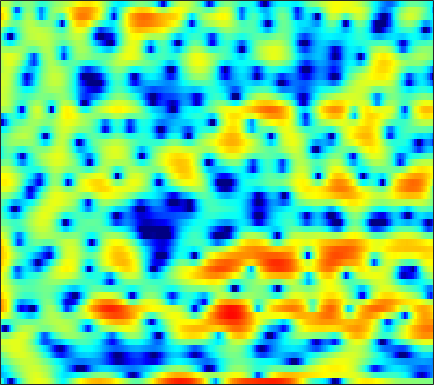

Values plotted in this chart, from the file beside it:
-2.1886, -3.9108, -6.8885, -11.172, -15.457, -15.193, -9.8143, -6.9171, -4.1455, -2.127, -0.53729, 0.38302, 1.3768, 2.171, 2.6194, 3.0667, 3.3256, 3.4295, 3.4344, 3.2368, 2.9027, 2.5212, 1.8883, 1.0703
-6.722, -6.362, -5.636, -4.761, -4.069, -3.143, -2.21, -1.52, -0.6302, 0.1972, 0.95, 1.452, 2.019, 2.465, 2.724, 2.932, 3.006, 2.963, 2.774, 2.435, 1.945, 1.482, 0.7159, -0.2039
-5.666, -5.096, -4.178, -3.203, -2.494, -1.595, -0.7694, -0.2096, 0.4621, 1.047, 1.54, 1.838, 2.154, 2.368, 2.461, 2.493, 2.415, 2.281, 2.02, 1.658, 1.2, 0.8008, 0.1934, -0.4944
-2.551, -1.99, -1.273, -0.5853, -0.1065, 0.479, 0.9942, 1.321, 1.689, 1.983, 2.185, 2.275, 2.309, 2.25, 2.144, 1.919, 1.604, 1.308, 0.8402, 0.2922, -0.3381, -0.8392, -1.551, -2.298
-1.252, -0.4597, 0.4357, 1.166, 1.618, 2.11, 2.478, 2.68, 2.857, 2.925, 2.89, 2.799, 2.573, 2.243, 1.928, 1.412, 0.7813, 0.2389, -0.585, -1.531, -2.624, -3.52, -4.853, -6.356
1.555, 1.885, 2.28, 2.619, 2.816, 3.021, 3.141, 3.174, 3.131, 2.969, 2.702, 2.425, 1.95, 1.342, 0.8095, 0.003765, -0.9094, -1.654, -2.718, -3.847, -5.044, -5.987, -7.378, -8.95
2.62, 2.668, 2.766, 2.897, 3.001, 3.132, 3.214, 3.226, 3.163, 2.969, 2.63, 2.248, 1.581, 0.6875, -0.1411, -1.496, -3.157, -4.591, -6.696, -8.731, -9.998, -10.15, -9.54, -8.625
-0.009969, -0.2606, -0.2791, 0.06993, 0.5455, 1.254, 1.948, 2.391, 2.831, 3.052, 3.041, 2.888, 2.471, 1.758, 1.044, -0.206, -1.833, -3.334, -5.722, -8.266, -9.558, -8.907, -6.896, -4.984
-9.055, -14.18, -28.19, -11.55, -7.273, -3.858, -1.712, -0.5845, 0.4602, 1.151, 1.548, 1.664, 1.666, 1.522, 1.324, 0.9879, 0.5909, 0.2888, -0.07043, -0.2998, -0.3419, -0.264, -0.01303, 0.3185
-2.041, -2.486, -2.808, -2.639, -2.328, -1.815, -1.327, -1.046, -0.8085, -0.701, -0.6652, -0.6717, -0.6917, -0.7012, -0.6779, -0.5731, -0.3997, -0.2199, 0.0595, 0.3616, 0.6708, 0.8865, 1.143, 1.381
4.144, 3.661, 2.918, 2.107, 1.432, 0.494, -0.5408, -1.296, -2.342, -3.29, -4.156, -4.732, -5.432, -5.882, -5.964, -5.46, -4.331, -3.323, -1.934, -0.7352, 0.2261, 0.7827, 1.287, 1.528
7.706, 6.912, 5.621, 4.021, 2.576, 0.1896, -2.856, -5.727, -10.32, -13.57, -12.66, -11.75, -11.96, -14.49, -19.23, -20.75, -11.41, -7.444, -4.002, -1.682, -0.2033, 0.5279, 1.016, 1.067
7.532, 6.75, 5.499, 3.974, 2.645, 0.5846, -1.808, -3.711, -6.025, -7.396, -7.493, -7.106, -6.585, -6.126, -5.746, -5.04, -4.049, -3.19, -2.05, -1.109, -0.4117, -0.1156, -0.01905, -0.3333
5.653, 5.097, 4.254, 3.303, 2.531, 1.473, 0.4192, -0.3106, -1.154, -1.795, -2.206, -2.392, -2.465, -2.39, -2.254, -1.991, -1.67, -1.412, -1.075, -0.8099, -0.6486, -0.6379, -0.7779, -1.125
4.087, 3.703, 3.102, 2.424, 1.889, 1.181, 0.4965, 0.02797, -0.5081, -0.9252, -1.202, -1.335, -1.403, -1.385, -1.321, -1.178, -1.005, -0.8719, -0.6945, -0.5434, -0.4474, -0.4284, -0.4725, -0.6194
3.3, 2.924, 2.263, 1.446, 0.7717, -0.1613, -1.002, -1.534, -2.033, -2.268, -2.302, -2.224, -2.056, -1.843, -1.675, -1.441, -1.191, -0.9859, -0.7075, -0.4143, -0.1261, 0.08117, 0.318, 0.4899
3.667, 3.14, 2.062, 0.5608, -0.8772, -3.209, -5.826, -7.47, -8.075, -6.984, -5.594, -4.729, -3.923, -3.426, -3.192, -2.982, -2.75, -2.511, -2.048, -1.437, -0.7329, -0.1691, 0.5437, 1.207
5.006, 4.412, 3.219, 1.49, -0.2031, -3.143, -6.909, -9.689, -10.33, -8.125, -6.276, -5.492, -5.173, -5.528, -6.195, -7.482, -8.818, -9.242, -8.331, -6.404, -4.347, -2.981, -1.359, 0.02353
5.863, 5.373, 4.5, 3.403, 2.469, 1.139, -0.1567, -1.001, -1.908, -2.587, -3.212, -3.762, -4.742, -6.215, -7.78, -10.71, -14.86, -17.41, -15.15, -11.52, -8.929, -7.418, -5.682, -4.001
6.189, 5.717, 4.946, 4.049, 3.319, 2.314, 1.314, 0.596, -0.2992, -1.106, -1.87, -2.453, -3.276, -4.221, -5.006, -6.141, -7.258, -8.039, -9.017, -10.13, -11.74, -13.45, -15.17, -12.56
6.185, 5.603, 4.677, 3.58, 2.662, 1.372, 0.0835, -0.7986, -1.713, -2.271, -2.488, -2.517, -2.527, -2.582, -2.71, -3.019, -3.503, -4.004, -4.882, -6.066, -7.579, -8.778, -9.641, -8.458
5.257, 4.584, 3.44, 1.962, 0.5812, -1.722, -4.715, -7.493, -10.85, -10.04, -7.049, -5.165, -3.337, -2.099, -1.459, -0.9208, -0.6581, -0.6032, -0.681, -0.8672, -1.073, -1.166, -1.142, -0.8978
3.228, 2.717, 1.798, 0.5709, -0.5789, -2.472, -4.778, -6.65, -8.447, -8.009, -6.003, -4.432, -2.656, -1.295, -0.5035, 0.2887, 0.8379, 1.121, 1.347, 1.441, 1.434, 1.377, 1.254, 1.091
1.065, 0.8836, 0.4621, -0.1129, -0.616, -1.319, -1.951, -2.303, -2.511, -2.357, -1.885, -1.387, -0.6264, 0.1358, 0.6593, 1.273, 1.753, 2.016, 2.241, 2.316, 2.236, 2.064, 1.683, 1.109
-0.622, -0.6845, -0.9598, -1.374, -1.703, -2.092, -2.322, -2.342, -2.155, -1.739, -1.149, -0.6349, 0.0816, 0.7835, 1.282, 1.869, 2.35, 2.623, 2.864, 2.945, 2.844, 2.64, 2.164, 1.414
-1.828, -2.188, -2.966, -4.057, -5.01, -6.205, -6.88, -6.737, -5.776, -4.413, -3.017, -2.044, -0.8864, 0.1202, 0.781, 1.538, 2.168, 2.561, 2.952, 3.191, 3.266, 3.205, 2.948, 2.478
-2.375, -3.01, -4.345, -6.426, -8.771, -13.91, -28.93, -20.49, -11.94, -7.998, -5.55, -4.209, -2.802, -1.659, -0.9166, -0.01199, 0.797, 1.345, 1.989, 2.518, 2.911, 3.102, 3.224, 3.19
-1.516, -1.806, -2.528, -3.601, -4.576, -5.898, -6.828, -7.054, -6.783, -6.23, -5.7, -5.379, -4.971, -4.461, -3.927, -3.006, -1.924, -1.089, -0.006629, 0.9582, 1.773, 2.278, 2.802, 3.155
0.5366, 0.6913, 0.6041, 0.2437, -0.1614, -0.8392, -1.612, -2.254, -3.247, -4.454, -6.025, -7.523, -9.954, -11.98, -11.71, -9.227, -6.465, -4.693, -2.728, -1.124, 0.2067, 1.043, 1.945, 2.62
2.946, 3.186, 3.253, 3.061, 2.761, 2.155, 1.319, 0.5216, -0.7946, -2.501, -4.738, -6.87, -10.37, -13.68, -13.82, -11.44, -8.991, -7.494, -5.689, -3.912, -2.204, -1.03, 0.3145, 1.315
4.376, 4.488, 4.471, 4.256, 3.964, 3.413, 2.653, 1.956, 0.8603, -0.4274, -1.886, -3.067, -4.673, -6.248, -7.396, -8.997, -10.98, -12.74, -13.55, -10.34, -6.51, -4.208, -1.925, -0.4123
4.043, 4.07, 3.984, 3.745, 3.459, 2.942, 2.285, 1.714, 0.8622, -0.06112, -1.036, -1.798, -2.876, -4.049, -5.07, -6.678, -8.685, -10.29, -11.1, -8.886, -5.813, -3.861, -1.859, -0.4976
2.046, 2.129, 2.095, 1.88, 1.588, 1.015, 0.2825, -0.3416, -1.195, -1.954, -2.529, -2.818, -3.055, -3.19, -3.259, -3.352, -3.376, -3.264, -2.871, -2.208, -1.31, -0.5844, 0.3133, 1.029
-1.009, -0.5725, -0.2694, -0.3442, -0.6525, -1.447, -2.714, -3.981, -6, -7.86, -8.313, -7.493, -5.817, -4.24, -3.268, -2.219, -1.386, -0.8385, -0.1685, 0.4682, 1.067, 1.492, 2.001, 2.43
-3.729, -2.655, -1.792, -1.521, -1.693, -2.423, -3.85, -5.486, -8.774, -13.89, -15.33, -11.24, -7.059, -4.388, -2.966, -1.564, -0.5455, 0.03103, 0.6467, 1.175, 1.642, 1.966, 2.374, 2.736
-3.452, -2.453, -1.528, -1.009, -0.8785, -1.014, -1.444, -1.918, -2.59, -3.091, -3.151, -2.858, -2.189, -1.444, -0.9516, -0.4609, -0.1688, -0.06026, -0.004836, 0.02889, 0.1775, 0.4073, 0.869, 1.423
-1.803, -1.189, -0.4963, 0.04723, 0.3576, 0.6268, 0.7665, 0.8005, 0.7902, 0.7748, 0.7775, 0.7816, 0.7751, 0.6998, 0.5363, 0.1155, -0.6058, -1.362, -2.679, -4.221, -5.317, -5.195, -3.784, -1.897
-1.782, -1.365, -0.7776, -0.1999, 0.2118, 0.712, 1.12, 1.374, 1.625, 1.79, 1.864, 1.852, 1.722, 1.416, 1.04, 0.2831, -0.8806, -2.135, -4.56, -8.416, -14.85, -15.07, -8.349, -4.171
-4.719, -4.417, -3.649, -2.678, -1.952, -1.081, -0.3679, 0.06247, 0.5238, 0.8594, 1.093, 1.21, 1.265, 1.177, 1.007, 0.6105, 0.005755, -0.591, -1.505, -2.369, -2.882, -2.859, -2.26, -1.256
-14.9, -13.66, -9.224, -6.075, -4.477, -3.05, -2.19, -1.782, -1.421, -1.103, -0.7247, -0.3856, 0.1031, 0.5461, 0.7945, 0.9618, 0.9484, 0.8299, 0.5729, 0.2745, 0.028, -0.07099, -0.02144, 0.2543
-7.285, -7.062, -5.431, -3.808, -2.977, -2.494, -2.693, -3.256, -4.376, -5.249, -4.824, -3.654, -1.774, -0.1462, 0.7685, 1.609, 2.02, 2.088, 1.879, 1.351, 0.5925, -0.05976, -0.8286, -1.121
1.313, 1.144, 0.9862, 0.7941, 0.4883, -0.2895, -1.705, -3.39, -7.051, -13.61, -12.59, -7.35, -3.038, -0.4189, 0.8912, 2.019, 2.567, 2.628, 2.244, 1.264, -0.4917, -2.556, -7.208, -17.23
2.564, 2.407, 2.101, 1.653, 1.202, 0.4375, -0.5136, -1.295, -2.301, -2.979, -2.99, -2.568, -1.671, -0.7032, -0.0641, 0.5806, 0.9506, 1.015, 0.7996, 0.2257, -0.7472, -1.696, -3.015, -3.753
2.328, 2.22, 1.953, 1.544, 1.161, 0.5612, -0.1116, -0.6345, -1.268, -1.77, -2.067, -2.128, -2.015, -1.72, -1.423, -0.9995, -0.6182, -0.3863, -0.1862, -0.1208, -0.1658, -0.241, -0.3302, -0.3199
2.478, 2.385, 2.125, 1.712, 1.302, 0.6203, -0.1973, -0.889, -1.873, -2.845, -3.692, -4.141, -4.363, -4.112, -3.667, -2.882, -2.041, -1.439, -0.7292, -0.1542, 0.3059, 0.5798, 0.8621, 1.067
2.684, 2.642, 2.432, 2.025, 1.563, 0.7266, -0.3915, -1.438, -3.196, -5.433, -8.221, -10.49, -12.08, -10.34, -8.259, -5.768, -3.777, -2.571, -1.262, -0.2165, 0.5986, 1.083, 1.578, 1.909
2.252, 2.413, 2.43, 2.181, 1.809, 1.043, -0.07667, -1.183, -3.078, -5.588, -8.897, -11.86, -14.28, -11.94, -9.452, -6.7, -4.567, -3.243, -1.751, -0.521, 0.4707, 1.064, 1.667, 2.063
1.366, 1.909, 2.321, 2.395, 2.248, 1.776, 0.9962, 0.2183, -1.035, -2.496, -4.009, -5.053, -6.091, -6.559, -6.498, -5.934, -4.888, -3.901, -2.482, -1.156, -0.02706, 0.6483, 1.301, 1.682
1.327, 2.1, 2.756, 3.063, 3.087, 2.87, 2.394, 1.877, 0.9769, -0.167, -1.563, -2.794, -4.737, -7.13, -9.125, -10.81, -9.117, -6.769, -3.931, -1.776, -0.2499, 0.5406, 1.179, 1.379
1.963, 2.472, 2.923, 3.158, 3.199, 3.105, 2.86, 2.553, 1.973, 1.162, 0.05036, -1.038, -2.95, -5.571, -8.075, -10.63, -8.584, -5.87, -2.94, -0.9067, 0.4285, 1.034, 1.368, 1.177
1.113, 1.129, 1.063, 0.9499, 0.8961, 0.8945, 0.9513, 1, 1.014, 0.9096, 0.6414, 0.3266, -0.2128, -0.7912, -1.115, -1.264, -0.9728, -0.5291, 0.1963, 0.8673, 1.344, 1.52, 1.458, 1.025
-0.9308, -1.682, -2.889, -4.062, -4.563, -4.362, -3.381, -2.457, -1.324, -0.4391, 0.1886, 0.517, 0.8104, 0.995, 1.106, 1.255, 1.428, 1.574, 1.755, 1.899, 1.935, 1.875, 1.659, 1.27
-1.921, -3.516, -6.718, -12.45, -23.5, -15.82, -8.463, -5.559, -3.031, -1.33, -0.1439, 0.514, 1.164, 1.621, 1.85, 2.064, 2.19, 2.243, 2.259, 2.208, 2.083, 1.931, 1.651, 1.28
0.2859, -0.7919, -2.463, -4.083, -4.864, -4.874, -3.954, -2.984, -1.725, -0.6036, 0.3255, 0.8893, 1.459, 1.835, 2.003, 2.093, 2.071, 1.998, 1.873, 1.709, 1.528, 1.351, 1.016, 0.5368
3.56, 2.893, 1.901, 0.9042, 0.2114, -0.5152, -0.899, -0.9608, -0.6694, -0.1017, 0.5888, 1.057, 1.51, 1.691, 1.653, 1.352, 0.8457, 0.4133, -0.06871, -0.2682, -0.2076, -0.09388, -0.06701, -0.3781
5.631, 5.004, 3.934, 2.54, 1.247, -0.8377, -3.153, -4.553, -4.543, -2.743, -0.8539, 0.1995, 1.041, 1.223, 0.8997, -0.165, -2.088, -4.15, -7.306, -7.721, -4.949, -2.994, -1.216, -0.3283
4.598, 4.169, 3.301, 1.962, 0.5576, -2.13, -6.208, -10.19, -9.83, -5.22, -2.243, -0.864, 0.1272, 0.3297, -0.0156, -1.121, -3.058, -5.053, -8.03, -8.41, -5.738, -3.71, -1.677, -0.3157
1.641, 1.841, 1.82, 1.484, 1.036, 0.2632, -0.5242, -0.9402, -1.065, -0.7451, -0.2536, 0.06247, 0.2591, 0.1398, -0.1361, -0.7465, -1.518, -2.102, -2.688, -2.853, -2.587, -2.175, -1.503, -0.8289
